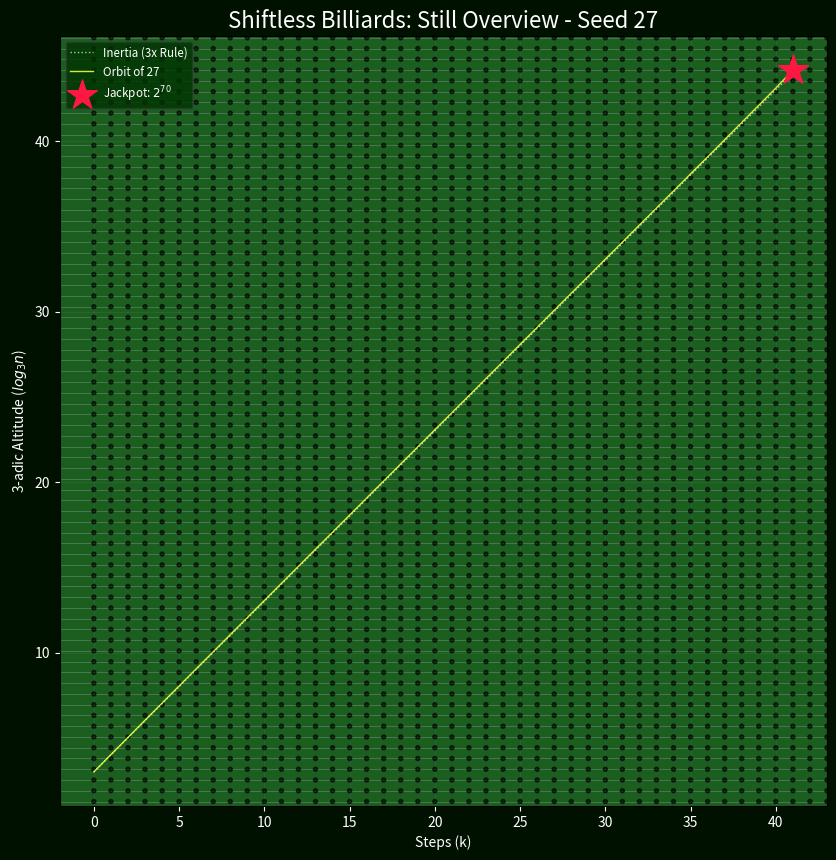

This figure's Python source:
import matplotlib.pyplot as plt
from matplotlib.patches import Circle
import math

# ==========================================
# Shiftless Billiards Still Image Overview
# Author: Hiroshi Harada
# Date: March 27, 2026
# Licensed under MIT and CC BY 4.0
# ==========================================

def collatz_billiards_image(seed, max_steps=1000, filename_prefix="collatz_shiftless_billiards"):
    # 1. Physical Computation (Trajectory)
    n = seed
    log3 = math.log(3)
    log2_base3 = math.log(2) / log3

    steps = [0]
    heights = [math.log(n, 3)]
    h0 = heights[0]

    # Safety threshold for n to avoid math.log overflow
    N_MAX = 1e300

    # Calculate trajectory until jackpot or safety limit
    while not (n > 0 and (n & (n - 1) == 0)):
        lsb = n & -n
        n = 3 * n + lsb

        # Safety: avoid infinite growth
        if n > N_MAX:
            print("⚠ n exploded beyond safe range. Stopping.")
            break

        steps.append(len(steps))
        heights.append(math.log(n, 3))

        if len(steps) > max_steps:
            print("⚠ Target too far! Safety break triggered.")
            break

    total_steps = steps[-1]
    is_jackpot = (n > 0 and (n & (n - 1) == 0))
    final_m = n.bit_length() - 1 if is_jackpot else None

    # 2. Billiard Table Setup (Still Image)
    fig, ax = plt.subplots(figsize=(10, 10), facecolor='#001100')
    ax.set_facecolor('#1b5e20')  # Billiard Green
    ax.set_aspect('equal')

    p_radius = 0.12  # Ball & Pocket radius

    # --- Margins & Ranges ---
    overview_margin = 2.0
    overview_x_min = -overview_margin
    overview_x_max = max(total_steps + overview_margin, 10.0 + overview_margin)
    overview_y_min = h0 - overview_margin
    overview_y_max = max(max(heights) + overview_margin, h0 + 10.0 + overview_margin)

    # --- Jackpot Rails (2^M Lines) ---
    min_M = math.floor(overview_y_min / log2_base3)
    max_M = math.ceil(overview_y_max / log2_base3)
    max_pocket_step = math.ceil(overview_x_max)

    print(f"Generating Jackpot Rails for M={min_M} to {max_M}...")

    for M in range(min_M, max_M + 1):
        y_p = M * log2_base3
        ax.axhline(y_p, color='white', lw=0.5, alpha=0.25, zorder=1)

        # Pockets
        for s in range(0, max_pocket_step + 1):
            ax.add_patch(Circle((s, y_p), p_radius, color='black', alpha=0.6, zorder=2))

    # Inertia Line (3x Rule)
    base_line = [h0 + k for k in range(total_steps + 1)]
    ax.plot(range(total_steps + 1), base_line,
            color='white', lw=1.0, ls=':', alpha=0.7, zorder=8, label='Inertia (3x Rule)')

    # Final Trajectory
    ax.plot(steps, heights, color='#eeff41', lw=1.0, alpha=0.9,
            zorder=10, label=f'Orbit of {seed}')

    # Final Ball Position
    curr_s = steps[-1]
    curr_h = heights[-1]

    if is_jackpot:
        ball = Circle((curr_s, curr_h), p_radius, color='#ff1744',
                      ec='black', lw=0.5, zorder=15)
        ax.scatter(curr_s, curr_h, color='#ff1744', s=500, marker='*',
                   zorder=20, label=f'Jackpot: $2^{{{final_m}}}$')
    else:
        ball = Circle((curr_s, curr_h), p_radius, color='white',
                      ec='black', lw=0.5, zorder=15)

    ax.add_patch(ball)

    # --- Labels & Tuning ---
    ax.set_xlim(overview_x_min, overview_x_max)
    ax.set_ylim(overview_y_min, overview_y_max)

    ax.set_title(f"Shiftless Billiards: Still Overview - Seed {seed}",
                 color='white', fontsize=16)
    ax.set_xlabel("Steps (k)", color='white')
    ax.set_ylabel("3-adic Altitude ($log_3 n$)", color='white')

    ax.tick_params(colors='white')
    ax.grid(color='white', alpha=0.05)

    ax.legend(facecolor='#003300', labelcolor='white',
              loc='upper left', fontsize='small', edgecolor='#333333')

    # 3. Save as Still Image
    output_filename = f"{filename_prefix}_still_image_seed_{seed}.png"
    print(f"✨ Saving high-resolution still image as {output_filename}...")
    fig.savefig(output_filename, dpi=300, bbox_inches='tight')

    return fig


# --- RUN ---
final_figure = collatz_billiards_image(27)
